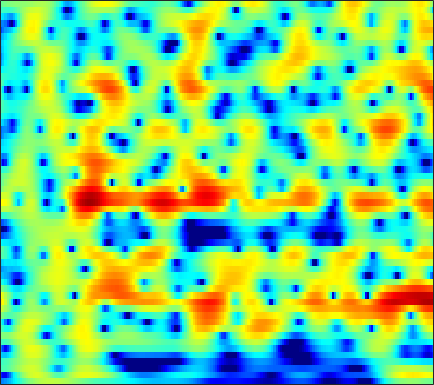

The table this chart was drawn from, first rows:
-8.7652, -8.4724, -7.9402, -7.2677, -6.6894, -5.8559, -4.9821, -4.3225, -3.4553, -2.6273, -1.8529, -1.312, -0.65223, -0.068597, 0.32111, 0.77593, 1.1555, 1.3935, 1.6516, 1.8469, 1.9841, 2.0527, 2.1013, 2.1063
-11.98, -13.26, -13.38, -11.35, -9.348, -6.853, -4.734, -3.377, -1.836, -0.5551, 0.5006, 1.16, 1.877, 2.418, 2.714, 2.966, 3.058, 3.022, 2.837, 2.496, 2.002, 1.539, 0.8172, 0.0228
-1.956, -1.858, -1.641, -1.319, -1.014, -0.533, -0.001418, 0.4134, 0.9616, 1.478, 1.934, 2.225, 2.525, 2.714, 2.773, 2.733, 2.547, 2.301, 1.821, 1.151, 0.2666, -0.5562, -1.892, -3.524
-2.453, -2.284, -1.995, -1.633, -1.321, -0.8629, -0.3767, -0.00782, 0.4779, 0.9316, 1.336, 1.595, 1.866, 2.04, 2.102, 2.085, 1.949, 1.768, 1.424, 0.9704, 0.426, -0.0307, -0.6691, -1.299
-5.972, -6.301, -6.293, -5.63, -4.787, -3.443, -2.077, -1.119, 0.01793, 0.9805, 1.766, 2.242, 2.726, 3.05, 3.192, 3.248, 3.151, 2.978, 2.613, 2.1, 1.439, 0.8503, -0.0607, -1.114
-8.828, -11.11, -13.37, -11.34, -8.604, -5.455, -3.015, -1.539, 0.05824, 1.305, 2.247, 2.771, 3.254, 3.523, 3.605, 3.563, 3.379, 3.149, 2.734, 2.202, 1.547, 0.972, 0.06421, -1.042
-2.276, -2.245, -2.05, -1.683, -1.305, -0.6867, 0.02037, 0.5688, 1.262, 1.851, 2.288, 2.502, 2.622, 2.541, 2.352, 1.929, 1.339, 0.8104, 0.0537, -0.7084, -1.392, -1.81, -2.201, -2.407
0.0327, 0.05837, 0.1001, 0.2167, 0.4193, 0.8464, 1.4, 1.828, 2.319, 2.661, 2.834, 2.849, 2.724, 2.392, 1.955, 1.055, -0.2799, -1.622, -4.036, -7.386, -11.86, -14.31, -11.7, -7.946
-1.671, -2.558, -3.579, -3.888, -3.439, -2.195, -0.7032, 0.3337, 1.499, 2.394, 3.016, 3.307, 3.448, 3.296, 3.001, 2.37, 1.437, 0.512, -0.9884, -2.572, -3.916, -4.481, -4.437, -3.823
-3.327, -5.175, -8.63, -12.56, -10.89, -6.101, -2.916, -1.345, 0.1688, 1.395, 2.418, 2.991, 3.44, 3.562, 3.502, 3.319, 3.02, 2.722, 2.212, 1.561, 0.8682, 0.4011, -0.1208, -0.6881
0.381, -0.2811, -1.17, -1.701, -1.743, -1.508, -1.159, -0.8469, -0.3008, 0.3386, 0.9663, 1.371, 1.786, 2.051, 2.157, 2.171, 2.066, 1.946, 1.712, 1.395, 0.9981, 0.6456, 0.1635, -0.3989
2.77, 1.971, 1.011, 0.06605, -0.7831, -2.143, -3.22, -3.451, -2.913, -1.933, -1.084, -0.6046, -0.007053, 0.5986, 0.8957, 0.9935, 0.7679, 0.5073, 0.1497, -0.1264, -0.2331, -0.2873, -0.3568, -0.2755
5.022, 4.122, 2.53, 0.2846, -1.863, -5.525, -11.93, -28.18, -11.93, -6.027, -2.993, -1.439, -0.04127, 0.6709, 0.82, 0.5724, -0.2391, -1.361, -3.613, -6.528, -8.298, -6.858, -3.652, -1.142
3.965, 3.103, 1.675, 0.3357, -0.5373, -1.897, -3.413, -3.842, -3.296, -2.764, -2.264, -1.553, -0.5346, -0.07543, -0.0761, -0.2581, -0.678, -1.348, -2.709, -4.117, -4.387, -3.867, -2.338, -0.307
0.3942, -0.3576, -1.292, -2.347, -3.296, -4.491, -5.185, -5.48, -5.628, -5.291, -4.39, -3.617, -2.693, -1.867, -1.27, -0.6776, -0.2902, -0.03297, 0.233, 0.4232, 0.7392, 1.072, 1.557, 2.007
-3.408, -3.915, -4.961, -6.606, -8.062, -10.24, -13.53, -16.95, -18.32, -13.85, -9.634, -7.364, -5.285, -3.602, -2.458, -1.24, -0.3412, 0.2318, 0.923, 1.515, 1.97, 2.31, 2.756, 3.064
-6.429, -6.604, -7.172, -7.747, -8.43, -9.961, -11.33, -11.85, -12.1, -10.58, -8.32, -6.936, -5.176, -3.531, -2.55, -1.454, -0.4608, 0.1689, 0.8669, 1.508, 2.072, 2.411, 2.789, 3.157
-8.082, -7.601, -7.086, -6.636, -6.68, -6.924, -6.652, -6.468, -6.376, -5.706, -4.753, -4.22, -3.387, -2.381, -1.787, -1.149, -0.4922, -0.03289, 0.4855, 0.9535, 1.492, 1.879, 2.302, 2.744
-5.991, -5.451, -4.929, -5.042, -5.125, -5.016, -5.161, -5.2, -4.647, -3.963, -3.392, -2.749, -1.879, -1.368, -1.078, -0.7542, -0.7179, -0.8011, -0.8331, -0.7343, -0.355, 0.1998, 1.173, 2.073
-1.579, -1.688, -2.264, -3.404, -4.274, -5.819, -8.116, -9.126, -7.957, -5.587, -3.568, -2.106, -0.6193, 0.04714, 0.2691, 0.1578, -0.8, -2.147, -5.003, -9.294, -9.295, -5.381, -1.171, 1.593
-0.8309, -1.373, -2.319, -3.283, -4.6, -6.863, -9.241, -11.48, -9.699, -6.604, -3.69, -1.922, -0.5256, 0.4981, 0.9235, 0.869, 0.4512, -0.1961, -1.393, -2.22, -2.078, -0.9929, 0.841, 2.324
-4.483, -4.84, -5.012, -5.165, -5.422, -5.386, -5.293, -5.18, -4.396, -3.6, -2.569, -1.727, -0.9072, -0.1379, 0.2958, 0.6127, 0.8533, 0.9443, 0.9854, 1.141, 1.379, 1.604, 2.059, 2.412
-10.54, -10.37, -9.607, -8.706, -7.687, -6.518, -5.576, -4.67, -3.783, -2.908, -1.992, -1.5, -0.7703, -0.1695, 0.1646, 0.6299, 0.938, 1.137, 1.389, 1.562, 1.787, 1.919, 2.055, 2.241
-29.04, -25.92, -16.29, -11.82, -9.436, -7.232, -5.485, -4.401, -3.262, -2.246, -1.434, -0.917, -0.2873, 0.1911, 0.4978, 0.8376, 1.086, 1.23, 1.393, 1.515, 1.592, 1.679, 1.751, 1.832
-10.36, -9.929, -8.848, -7.308, -6.021, -4.744, -3.357, -2.614, -1.726, -0.8668, -0.316, 0.1578, 0.5923, 0.8866, 1.11, 1.21, 1.28, 1.282, 1.194, 1.138, 1.004, 0.9504, 0.9393, 0.8803
-2.977, -2.67, -2.37, -1.835, -1.498, -1.022, -0.4963, -0.192, 0.3053, 0.7333, 1.137, 1.429, 1.658, 1.821, 1.831, 1.673, 1.384, 1.077, 0.5461, 0.01261, -0.4225, -0.75, -0.9665, -1.09
1.974, 1.987, 2.033, 1.908, 1.616, 1.431, 0.9116, 0.7886, 0.8379, 0.9776, 1.652, 1.953, 2.406, 2.647, 2.492, 2.168, 1.286, 0.3721, -1.136, -3.16, -4.855, -5.575, -5.607, -4.652
4.332, 4.281, 4.021, 3.249, 2.502, 0.7141, -1.691, -4.174, -6.798, -4.484, -1.434, 0.3306, 1.953, 2.615, 2.785, 2.328, 1.288, -0.01669, -2.448, -6.388, -12.34, -17.27, -11.15, -7.185
2.522, 2.838, 2.773, 2.358, 1.747, 0.2254, -1.631, -3.67, -4.701, -3.79, -1.534, -0.2777, 1.127, 1.58, 1.775, 1.224, 0.4508, -0.6199, -2.125, -3.914, -5.319, -6.045, -6.252, -5.452
-0.2905, 0.665, 1.362, 1.812, 1.814, 1.771, 1.48, 1.392, 1.219, 1.366, 1.498, 1.713, 1.751, 1.66, 1.32, 0.6542, -0.399, -1.394, -3.109, -5.12, -7.769, -9.704, -12.14, -11.11
-1.17, -0.309, 0.6548, 1.315, 1.704, 2.116, 2.368, 2.542, 2.583, 2.665, 2.588, 2.526, 2.188, 1.785, 1.251, 0.4905, -0.6681, -1.592, -3.335, -5.291, -8.037, -10.17, -13.06, -11.79
-1.119, -0.7971, -0.1693, 0.3679, 0.8799, 1.385, 1.924, 2.159, 2.516, 2.6, 2.626, 2.439, 2.155, 1.582, 1.121, 0.239, -0.6915, -1.512, -2.544, -3.54, -4.361, -4.737, -4.83, -4.439
-2.93, -3.038, -2.613, -1.81, -0.9397, 0.04711, 1.089, 1.609, 2.303, 2.593, 2.735, 2.594, 2.295, 1.647, 1.055, -0.04814, -1.252, -2.291, -3.425, -4.297, -4.409, -4.175, -3.307, -2.393
-10.39, -13.65, -11.96, -6.945, -4.414, -1.768, 0.006087, 1.08, 2.002, 2.642, 2.844, 2.86, 2.482, 1.816, 0.9908, -0.4429, -2.551, -4.721, -8.818, -14.98, -12.81, -8.538, -4.721, -2.092
-7.902, -8.916, -8.344, -6.151, -4.599, -2.5, -1.024, 0.02005, 0.8815, 1.572, 1.873, 1.946, 1.741, 1.234, 0.6693, -0.4351, -1.836, -3.196, -4.995, -6.372, -5.965, -4.776, -2.796, -0.9449
-4.958, -4.918, -4.73, -4.077, -3.462, -2.557, -1.593, -1.036, -0.2582, 0.2253, 0.6532, 0.7482, 0.8181, 0.6533, 0.4415, 0.04007, -0.4493, -0.7499, -1.135, -1.239, -1.037, -0.7319, -0.09066, 0.5648
-5.706, -5.449, -4.92, -4.368, -3.796, -3.127, -2.312, -1.833, -1.069, -0.5018, -0.01222, 0.2414, 0.4317, 0.4905, 0.4042, 0.2879, 0.09621, 0.03549, 0.008182, 0.2012, 0.4929, 0.8467, 1.296, 1.748
-8.862, -7.878, -6.633, -5.968, -5.479, -4.842, -4.068, -3.203, -2.208, -1.089, -0.3863, 0.1164, 0.3606, 0.3519, 0.1673, -0.3148, -0.8089, -1.191, -1.198, -0.7605, 0.151, 0.9242, 1.919, 2.749
-9.311, -8.405, -8.272, -9.002, -10.39, -11.62, -10.32, -7.758, -4.849, -2.556, -1.021, -0.3205, 0.1437, -0.0535, -0.5817, -2.075, -4.654, -7.711, -11.9, -7.846, -3.063, -0.6241, 1.719, 3.251
-5.511, -5.907, -7.138, -8.929, -10.71, -13.35, -11.95, -8.902, -5.861, -3.488, -1.816, -1.129, -0.4868, -0.4667, -0.7997, -1.647, -3.084, -4.246, -4.93, -3.765, -1.619, 0.05223, 1.773, 3.044
-3.044, -3.511, -4.181, -4.882, -5.124, -5.335, -5.095, -4.501, -3.701, -2.776, -1.857, -1.391, -0.8333, -0.4806, -0.3991, -0.3028, -0.3078, -0.2495, -0.01869, 0.3874, 1.029, 1.525, 2.15, 2.661
-1.694, -2.224, -2.728, -3.103, -3.409, -3.418, -3.329, -3.229, -2.774, -2.377, -1.923, -1.462, -1.032, -0.5395, -0.177, 0.2101, 0.649, 0.9468, 1.305, 1.687, 2.023, 2.191, 2.392, 2.419
-1.38, -2.042, -2.876, -3.402, -3.682, -3.799, -3.667, -3.556, -3.253, -2.91, -2.58, -2.208, -1.675, -1.049, -0.4751, 0.2549, 0.9895, 1.479, 2.057, 2.505, 2.756, 2.872, 2.83, 2.603
-2.017, -3.494, -5.412, -6.82, -6.74, -6.33, -5.517, -4.901, -4.706, -4.536, -4.515, -4.613, -3.972, -2.929, -1.842, -0.2376, 1.128, 2.06, 3.024, 3.647, 3.985, 4.053, 3.825, 3.34
-2.265, -5.215, -11.4, -27.02, -15.5, -9.13, -6.531, -5.536, -5.331, -6.404, -8.894, -12.32, -16.76, -9.092, -5.026, -1.194, 1.399, 2.826, 4.19, 5.059, 5.486, 5.454, 5.074, 4.189
-1.186, -2.304, -3.864, -4.969, -5.045, -4.728, -4.407, -4.321, -4.341, -4.997, -6.178, -6.842, -6.655, -4.968, -3.249, -0.7806, 1.284, 2.458, 3.744, 4.584, 4.968, 4.973, 4.601, 3.709
-2.163, -2.503, -2.78, -2.994, -3.216, -3.313, -3.361, -3.508, -3.773, -3.964, -4.036, -4.083, -3.724, -2.886, -2.09, -0.8819, 0.4119, 1.338, 2.348, 3.095, 3.54, 3.706, 3.576, 3.127
-4.501, -4.087, -3.569, -3.144, -3.012, -2.997, -3.119, -3.3, -3.84, -4.459, -4.986, -5.274, -5.339, -4.62, -3.667, -2.223, -0.6814, 0.401, 1.582, 2.522, 3.181, 3.467, 3.615, 3.51
-7.343, -5.924, -4.477, -3.453, -2.976, -2.753, -2.873, -3.174, -4.09, -5.655, -8.169, -10.83, -15.48, -12.64, -8.465, -4.522, -1.724, -0.153, 1.446, 2.612, 3.42, 3.777, 4.043, 4.075
-8.077, -6.386, -4.817, -3.681, -2.934, -2.43, -2.35, -2.559, -3.06, -4.064, -5.578, -7.037, -8.114, -7.101, -5.261, -2.859, -0.8532, 0.4039, 1.708, 2.613, 3.213, 3.502, 3.701, 3.7
-6.836, -5.75, -4.53, -3.525, -2.913, -2.198, -1.716, -1.529, -1.423, -1.431, -1.47, -1.46, -1.319, -0.9288, -0.4518, 0.2639, 0.9576, 1.417, 1.881, 2.172, 2.308, 2.356, 2.286, 2.115
-6.246, -5.498, -4.426, -3.435, -2.868, -2.014, -1.218, -0.6727, -0.1131, 0.3937, 0.8449, 1.213, 1.562, 1.851, 2.015, 2.203, 2.262, 2.15, 1.869, 1.442, 0.8836, 0.4083, -0.1577, -0.535
-7.468, -6.653, -5.46, -4.309, -3.466, -2.488, -1.46, -0.621, 0.4532, 1.417, 2.241, 2.748, 3.314, 3.678, 3.783, 3.706, 3.353, 2.884, 1.927, 0.513, -1.405, -3.237, -5.66, -6.658
-10.62, -9.081, -7.872, -7.179, -6.566, -5.72, -4.29, -2.879, -0.8885, 0.8526, 2.288, 3.101, 3.979, 4.527, 4.731, 4.662, 4.215, 3.644, 2.455, 0.6599, -1.985, -4.796, -9.91, -13.28
-8.766, -8.581, -9.32, -11.59, -15.52, -22.31, -12.58, -8.021, -3.8, -0.8969, 1.184, 2.336, 3.425, 4.122, 4.427, 4.539, 4.32, 3.934, 3.131, 2.049, 0.7276, -0.3133, -1.604, -2.446
-4.984, -5.429, -6.226, -7.21, -7.9, -7.988, -6.557, -4.964, -2.718, -0.7706, 0.7882, 1.743, 2.674, 3.311, 3.6, 3.802, 3.782, 3.609, 3.207, 2.624, 1.923, 1.362, 0.5219, -0.3655
-2.23, -2.419, -2.57, -2.649, -2.536, -2.273, -1.778, -1.304, -0.5738, 0.1786, 0.8601, 1.345, 1.889, 2.305, 2.52, 2.7, 2.756, 2.725, 2.584, 2.301, 1.883, 1.476, 0.8106, -0.04812
-0.9265, -0.6311, -0.3324, -0.1199, -0.01335, 0.1194, 0.2103, 0.2875, 0.3346, 0.3688, 0.4125, 0.434, 0.5523, 0.73, 0.9097, 1.118, 1.293, 1.407, 1.49, 1.504, 1.395, 1.198, 0.8334, 0.3158
